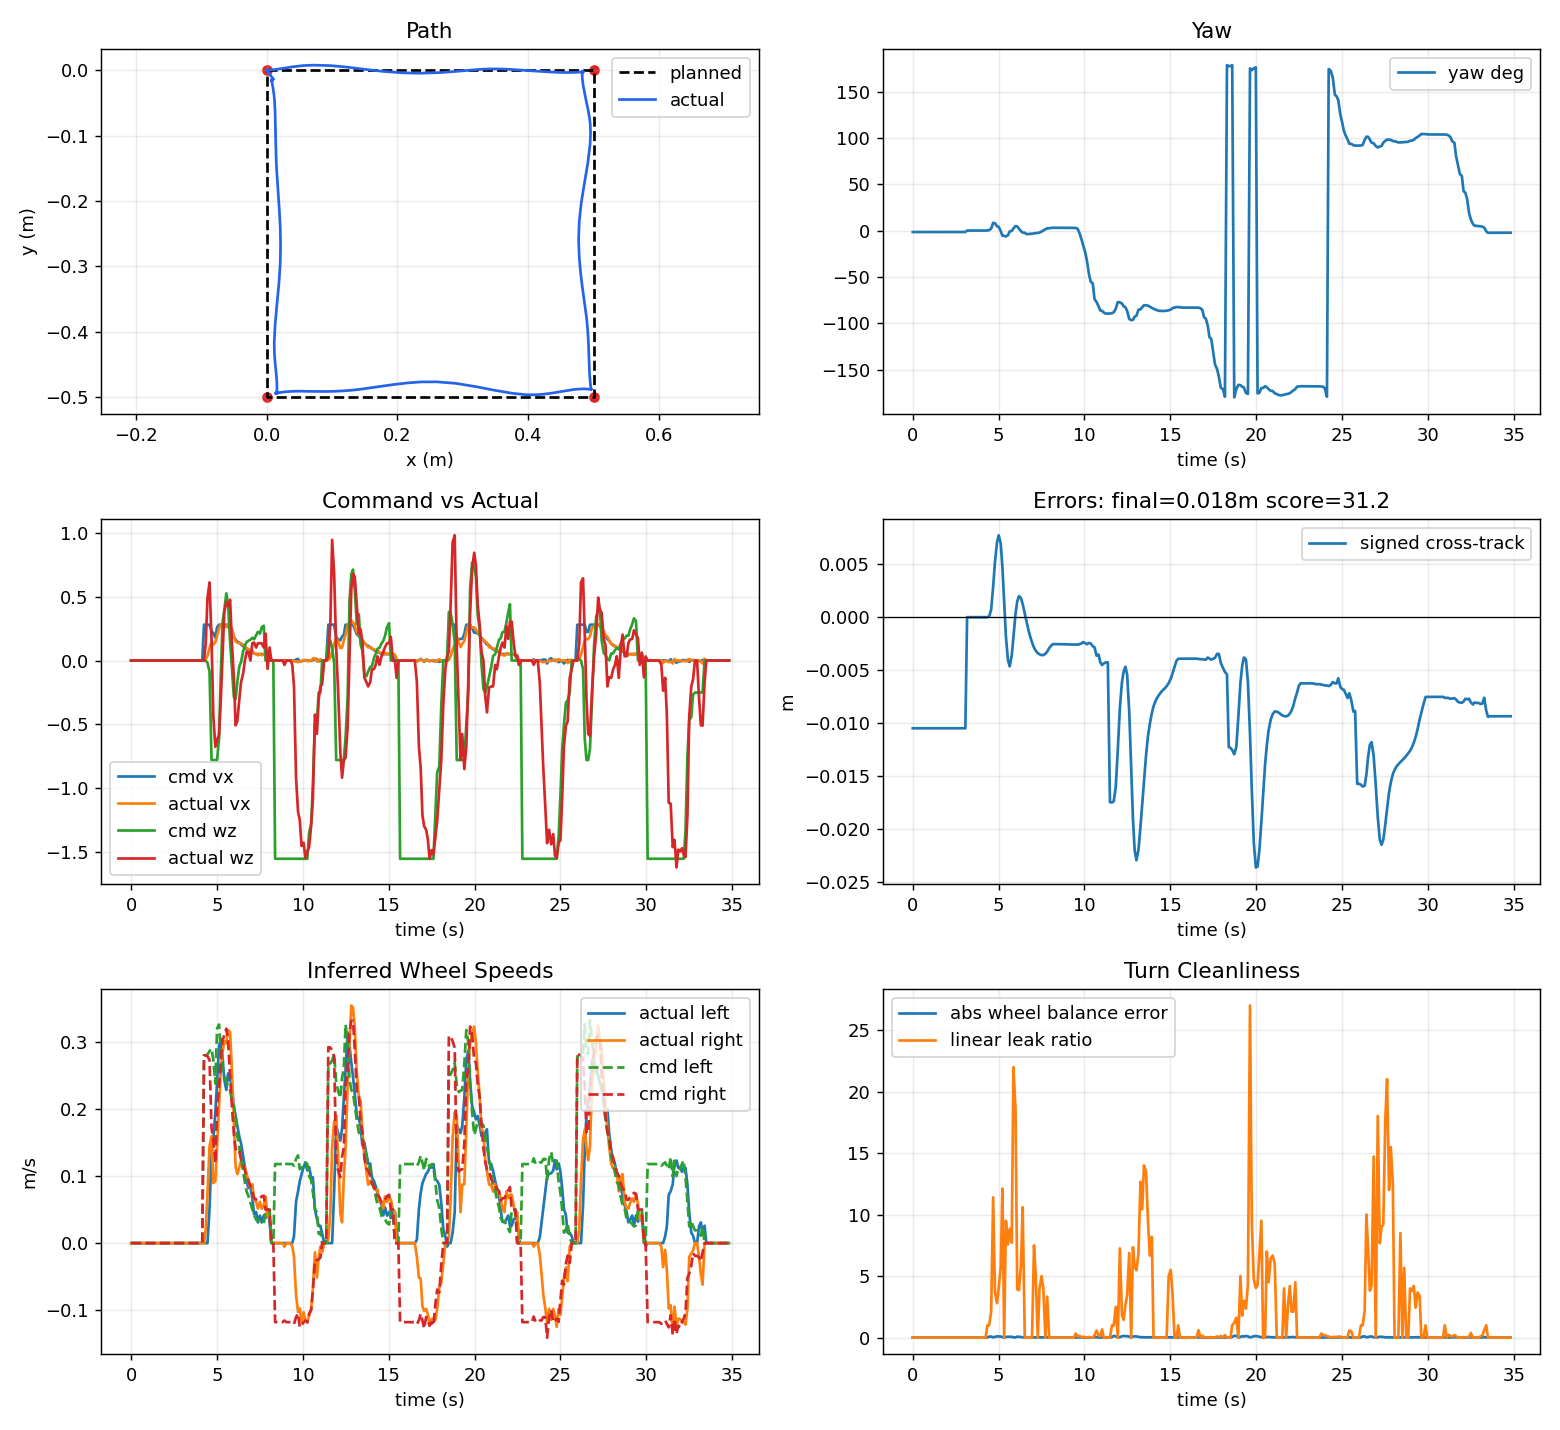

The file beside this chart, header and first rows:
local_t, bridge_t, event_type, mission_state, mission_index, mission_total, event_message, x_m, y_m, yaw_rad, raw_x_m, raw_y_m, raw_yaw_rad, encoder_yaw_rad, pixhawk_yaw_rad, pixhawk_yaw_ros_rad, pixhawk_gyro_yaw_rad, pixhawk_age_s, yaw_source, use_pixhawk_yaw, pixhawk_weight, encoder_weight, pixhawk_yaw_mode, pixhawk_yaw_sign
1.039, 7241, odom, idle, , 4, , 0.01049, -0.01361, -0.02754, -6.102, -5.688, -1.501, -1.659, 3.133, 0.01621, -0.01621, 0.0947, pixhawk_fused, True, 0.8, 0.2, gyro, -1.0
1.039, 7241, odom, idle, , 4, , 0.01049, -0.01361, -0.02754, -6.102, -5.688, -1.501, -1.659, 3.133, 0.01621, -0.01621, 0.1947, pixhawk_fused, True, 0.8, 0.2, gyro, -1.0
1.039, 7241, odom, idle, , 4, , 0.01049, -0.01361, -0.02751, -6.102, -5.688, -1.501, -1.659, 3.133, 0.01626, -0.01626, 0.09398, pixhawk_fused, True, 0.8, 0.2, gyro, -1.0
1.039, 7241, odom, idle, , 4, , 0.01049, -0.01361, -0.0275, -6.102, -5.688, -1.501, -1.659, 3.133, 0.01626, -0.01626, 0.0841, pixhawk_fused, True, 0.8, 0.2, gyro, -1.0
1.039, 7241, odom, idle, , 4, , 0.01049, -0.01361, -0.02749, -6.102, -5.688, -1.501, -1.659, 3.133, 0.01628, -0.01628, 0.006434, pixhawk_fused, True, 0.8, 0.2, gyro, -1.0
1.039, 7241, odom, idle, , 4, , 0.01049, -0.01361, -0.02749, -6.102, -5.688, -1.501, -1.659, 3.133, 0.01628, -0.01628, 0.1269, pixhawk_fused, True, 0.8, 0.2, gyro, -1.0
1.039, 7241, odom, idle, , 4, , 0.01049, -0.01361, -0.02719, -6.102, -5.688, -1.5, -1.659, 3.133, 0.01665, -0.01665, 0.03431, pixhawk_fused, True, 0.8, 0.2, gyro, -1.0
1.039, 7241, odom, idle, , 4, , 0.01049, -0.01361, -0.02717, -6.102, -5.688, -1.5, -1.659, 3.133, 0.01668, -0.01668, 0.04793, pixhawk_fused, True, 0.8, 0.2, gyro, -1.0
1.039, 7242, odom, idle, , 4, , 0.01049, -0.01361, -0.02722, -6.102, -5.688, -1.5, -1.659, 3.133, 0.01661, -0.01661, 0.05443, pixhawk_fused, True, 0.8, 0.2, gyro, -1.0
1.039, 7242, odom, idle, , 4, , 0.01049, -0.01361, -0.0272, -6.102, -5.688, -1.5, -1.659, 3.133, 0.01663, -0.01663, 0.0474, pixhawk_fused, True, 0.8, 0.2, gyro, -1.0
2.259, 7242, odom, idle, , 4, , 0.01049, -0.01361, -0.0272, -6.102, -5.688, -1.5, -1.659, 3.133, 0.01663, -0.01663, 0.1594, pixhawk_fused, True, 0.8, 0.2, gyro, -1.0
2.259, 7242, odom, idle, , 4, , 0.01049, -0.01361, -0.02721, -6.102, -5.688, -1.5, -1.659, 3.133, 0.01663, -0.01663, 0.05142, pixhawk_fused, True, 0.8, 0.2, gyro, -1.0
2.259, 7242, odom, idle, , 4, , 0.01049, -0.01361, -0.02721, -6.102, -5.688, -1.5, -1.659, 3.133, 0.01663, -0.01663, 0.1461, pixhawk_fused, True, 0.8, 0.2, gyro, -1.0
2.26, 7242, odom, idle, , 4, , 0.01049, -0.01361, -0.02721, -6.102, -5.688, -1.5, -1.659, 3.133, 0.01663, -0.01663, 0.07705, pixhawk_fused, True, 0.8, 0.2, gyro, -1.0
2.26, 7242, odom, idle, , 4, , 0.01049, -0.01361, -0.0272, -6.102, -5.688, -1.5, -1.659, 3.133, 0.01664, -0.01664, 0.05258, pixhawk_fused, True, 0.8, 0.2, gyro, -1.0
2.26, 7242, odom, idle, , 4, , 0.01049, -0.01361, -0.02719, -6.102, -5.688, -1.5, -1.659, 3.133, 0.01666, -0.01666, 0.01221, pixhawk_fused, True, 0.8, 0.2, gyro, -1.0
2.26, 7242, odom, idle, , 4, , 0.01049, -0.01361, -0.02719, -6.102, -5.688, -1.5, -1.659, 3.133, 0.01666, -0.01666, 0.1173, pixhawk_fused, True, 0.8, 0.2, gyro, -1.0
2.26, 7242, odom, idle, , 4, , 0.01049, -0.01361, -0.02719, -6.102, -5.688, -1.5, -1.659, 3.133, 0.01665, -0.01665, 0.08186, pixhawk_fused, True, 0.8, 0.2, gyro, -1.0
2.26, 7243, odom, idle, , 4, , 0.01049, -0.01361, -0.02718, -6.102, -5.688, -1.5, -1.659, 3.133, 0.01666, -0.01666, 0.08578, pixhawk_fused, True, 0.8, 0.2, gyro, -1.0
2.26, 7243, odom, idle, , 4, , 0.01049, -0.01361, -0.02714, -6.102, -5.688, -1.5, -1.659, 3.133, 0.01671, -0.01671, 0.02382, pixhawk_fused, True, 0.8, 0.2, gyro, -1.0
2.26, 7243, odom, idle, , 4, , 0.01049, -0.01361, -0.02714, -6.102, -5.688, -1.5, -1.659, 3.133, 0.01671, -0.01671, 0.1459, pixhawk_fused, True, 0.8, 0.2, gyro, -1.0
3.138, 7243, odom, idle, , 4, , 0.01049, -0.01361, -0.02714, -6.102, -5.688, -1.5, -1.659, 3.133, 0.01671, -0.01671, 0.09179, pixhawk_fused, True, 0.8, 0.2, gyro, -1.0
3.138, 7243, odom, idle, , 4, , 0.01049, -0.01361, -0.02715, -6.102, -5.688, -1.5, -1.659, 3.133, 0.0167, -0.0167, 0.08638, pixhawk_fused, True, 0.8, 0.2, gyro, -1.0
3.138, 7243, odom, idle, , 4, , 0.01049, -0.01361, -0.02715, -6.102, -5.688, -1.5, -1.659, 3.133, 0.0167, -0.0167, 0.09058, pixhawk_fused, True, 0.8, 0.2, gyro, -1.0
3.138, 7243, odom, idle, , 4, , 0.01049, -0.01361, -0.02716, -6.102, -5.688, -1.5, -1.659, 3.133, 0.01668, -0.01668, 0.01598, pixhawk_fused, True, 0.8, 0.2, gyro, -1.0
3.138, 7243, odom, idle, , 4, , 0.01049, -0.01361, -0.02712, -6.102, -5.688, -1.5, -1.659, 3.133, 0.01674, -0.01674, 0.0319, pixhawk_fused, True, 0.8, 0.2, gyro, -1.0
3.138, 7243, odom, idle, , 4, , 0.01049, -0.01361, -0.02712, -6.102, -5.688, -1.5, -1.659, 3.133, 0.01674, -0.01674, 0.1322, pixhawk_fused, True, 0.8, 0.2, gyro, -1.0
3.138, 7244, odom, idle, , 4, , 0.01049, -0.01361, -0.02711, -6.102, -5.688, -1.5, -1.659, 3.133, 0.01675, -0.01675, 0.05422, pixhawk_fused, True, 0.8, 0.2, gyro, -1.0
3.138, 7244, odom, idle, , 4, , 0.01049, -0.01361, -0.0271, -6.102, -5.688, -1.5, -1.659, 3.133, 0.01676, -0.01676, 0.009778, pixhawk_fused, True, 0.8, 0.2, gyro, -1.0
4.217, 7244, odom, idle, , 4, , -0.0, 0.0, 0.0, -6.102, -5.688, -1.659, -1.659, 3.133, 0.01676, -0.01676, 0.1099, pixhawk_fused, True, 0.8, 0.2, gyro, -1.0
4.217, 7244, odom, idle, , 4, , -0.0, 0.0, -3.716306015810744e-06, -6.102, -5.688, -1.659, -1.659, 3.133, 0.01676, -0.01676, 0.08397, pixhawk_fused, True, 0.8, 0.2, gyro, -1.0
4.217, 7244, odom, idle, , 4, , -0.0, 0.0, 1.4218875020732824e-05, -6.102, -5.688, -1.659, -1.659, 3.133, 0.01678, -0.01678, 0.07458, pixhawk_fused, True, 0.8, 0.2, gyro, -1.0
4.217, 7244, odom, idle, , 4, , -0.0, 0.0, 2.876313626831717e-05, -6.102, -5.688, -1.659, -1.659, 3.133, 0.0168, -0.0168, 0.06338, pixhawk_fused, True, 0.8, 0.2, gyro, -1.0
4.217, 7244, odom, idle, , 4, , -0.0, 0.0, 2.876313626831717e-05, -6.102, -5.688, -1.659, -1.659, 3.133, 0.0168, -0.0168, 0.1647, pixhawk_fused, True, 0.8, 0.2, gyro, -1.0
4.217, 7244, odom, idle, , 4, , -0.0, 0.0, 3.800410628485018e-05, -6.102, -5.688, -1.659, -1.659, 3.133, 0.01681, -0.01681, 0.09251, pixhawk_fused, True, 0.8, 0.2, gyro, -1.0
4.217, 7244, odom, idle, , 4, , -0.0, 0.0, 2.772340700096798e-05, -6.102, -5.688, -1.659, -1.659, 3.133, 0.01679, -0.01679, 0.03228, pixhawk_fused, True, 0.8, 0.2, gyro, -1.0
4.217, 7245, odom, idle, , 4, , -0.0, 0.0, 9.06770192088402e-06, -6.102, -5.688, -1.659, -1.659, 3.133, 0.01677, -0.01677, 0.02592, pixhawk_fused, True, 0.8, 0.2, gyro, -1.0
4.217, 7245, odom, idle, , 4, , -0.0, 0.0, 6.533024460075865e-06, -6.102, -5.688, -1.659, -1.659, 3.133, 0.01677, -0.01677, 0.03032, pixhawk_fused, True, 0.8, 0.2, gyro, -1.0
4.217, 7245, odom, idle, , 4, , -0.0, 0.0, 2.447066307120771e-05, -6.102, -5.688, -1.659, -1.659, 3.133, 0.01679, -0.01679, 0.05028, pixhawk_fused, True, 0.8, 0.2, gyro, -1.0
4.522, , mission_status, navigating, 1, 4, going to waypoint 1/4, -0.0, 0.0, 2.447066307120771e-05, , , , , , , , , , , , , , 
4.522, 7245, odom, navigating, 1, 4, , -0.0, 0.0, 3.155764564977126e-05, -6.102, -5.688, -1.659, -1.659, 3.133, 0.0168, -0.0168, 0.03493, pixhawk_fused, True, 0.8, 0.2, gyro, -1.0
4.522, 7245, odom, navigating, 1, 4, , 0.0008398, 2.4801999054149788e-06, 0.002354, -6.102, -5.689, -1.657, -1.648, 3.133, 0.01683, -0.01683, 0.03007, pixhawk_fused, True, 0.8, 0.2, gyro, -1.0
4.522, 7245, odom, navigating, 1, 4, , 0.003267, 5.911288739246086e-05, 0.008725, -6.102, -5.691, -1.651, -1.616, 3.133, 0.01683, -0.01683, 0.132, pixhawk_fused, True, 0.8, 0.2, gyro, -1.0
4.865, 7245, odom, navigating, 1, 4, , 0.01122, 0.00071, 0.03542, -6.102, -5.699, -1.624, -1.538, 3.117, 0.03065, -0.03065, 0.04937, pixhawk_fused, True, 0.8, 0.2, gyro, -1.0
4.865, 7245, odom, navigating, 1, 4, , 0.02567, 0.002883, 0.1457, -6.101, -5.714, -1.514, -1.49, 3.005, 0.1567, -0.1567, 0.0661, pixhawk_fused, True, 0.8, 0.2, gyro, -1.0
4.866, 7245, odom, navigating, 1, 4, , 0.03992, 0.005174, 0.1395, -6.1, -5.728, -1.52, -1.522, 3.005, 0.1567, -0.1567, 0.1705, pixhawk_fused, True, 0.8, 0.2, gyro, -1.0
5.197, 7246, odom, navigating, 1, 4, , 0.05637, 0.007057, 0.08246, -6.1, -5.745, -1.577, -1.586, 3.069, 0.1016, -0.1016, 0.003288, pixhawk_fused, True, 0.8, 0.2, gyro, -1.0
5.197, 7246, odom, navigating, 1, 4, , 0.07233, 0.007728, 0.06862, -6.101, -5.761, -1.591, -1.656, 3.069, 0.1016, -0.1016, 0.1042, pixhawk_fused, True, 0.8, 0.2, gyro, -1.0
5.198, 7246, odom, navigating, 1, 4, , 0.0984, 0.006965, -0.009183, -6.104, -5.787, -1.669, -1.73, -3.138, 0.02287, -0.02287, 0.02686, pixhawk_fused, True, 0.8, 0.2, gyro, -1.0
5.498, 7246, odom, navigating, 1, 4, , 0.1235, 0.004658, -0.09654, -6.108, -5.811, -1.756, -1.776, -3.041, -0.07481, 0.07481, 0.01335, pixhawk_fused, True, 0.8, 0.2, gyro, -1.0
5.498, 7246, odom, navigating, 1, 4, , 0.1502, 0.00136, -0.09829, -6.114, -5.838, -1.758, -1.785, -3.041, -0.07481, 0.07481, 0.1137, pixhawk_fused, True, 0.8, 0.2, gyro, -1.0
5.498, 7246, odom, navigating, 1, 4, , 0.1778, -0.001807, -0.1114, -6.12, -5.865, -1.771, -1.752, -3.019, -0.09939, 0.09939, 0.03687, pixhawk_fused, True, 0.8, 0.2, gyro, -1.0
5.839, 7246, odom, navigating, 1, 4, , 0.208, -0.004041, -0.08963, -6.124, -5.895, -1.749, -1.703, -3.036, -0.08446, 0.08446, 0.04727, pixhawk_fused, True, 0.8, 0.2, gyro, -1.0
5.839, 7246, odom, navigating, 1, 4, , 0.2341, -0.004645, -0.01698, -6.127, -5.921, -1.676, -1.653, -3.112, -0.006169, 0.006169, 0.01426, pixhawk_fused, True, 0.8, 0.2, gyro, -1.0
5.839, 7246, odom, navigating, 1, 4, , 0.2652, -0.003638, -0.005512, -6.129, -5.952, -1.665, -1.595, -3.112, -0.006169, 0.006169, 0.1331, pixhawk_fused, True, 0.8, 0.2, gyro, -1.0
6.16, 7247, odom, navigating, 1, 4, , 0.2896, -0.001839, 0.04038, -6.129, -5.976, -1.619, -1.574, 3.117, 0.04576, -0.04576, 0.06316, pixhawk_fused, True, 0.8, 0.2, gyro, -1.0
6.16, 7247, odom, navigating, 1, 4, , 0.3142, 0.0003044, 0.0843, -6.13, -6.001, -1.575, -1.577, 3.066, 0.1015, -0.1015, 0.07272, pixhawk_fused, True, 0.8, 0.2, gyro, -1.0
6.16, 7247, odom, navigating, 1, 4, , 0.3306, 0.001494, 0.07753, -6.13, -6.018, -1.582, -1.611, 3.066, 0.1015, -0.1015, 0.1727, pixhawk_fused, True, 0.8, 0.2, gyro, -1.0
6.478, 7247, odom, navigating, 1, 4, , 0.345, 0.001984, 0.03493, -6.131, -6.032, -1.624, -1.653, 3.111, 0.05892, -0.05892, 0.07084, pixhawk_fused, True, 0.8, 0.2, gyro, -1.0
6.478, 7247, odom, navigating, 1, 4, , 0.3602, 0.001798, -0.008743, -6.132, -6.047, -1.668, -1.694, -3.129, 0.01448, -0.01448, 0.0836, pixhawk_fused, True, 0.8, 0.2, gyro, -1.0
... 271 more rows
